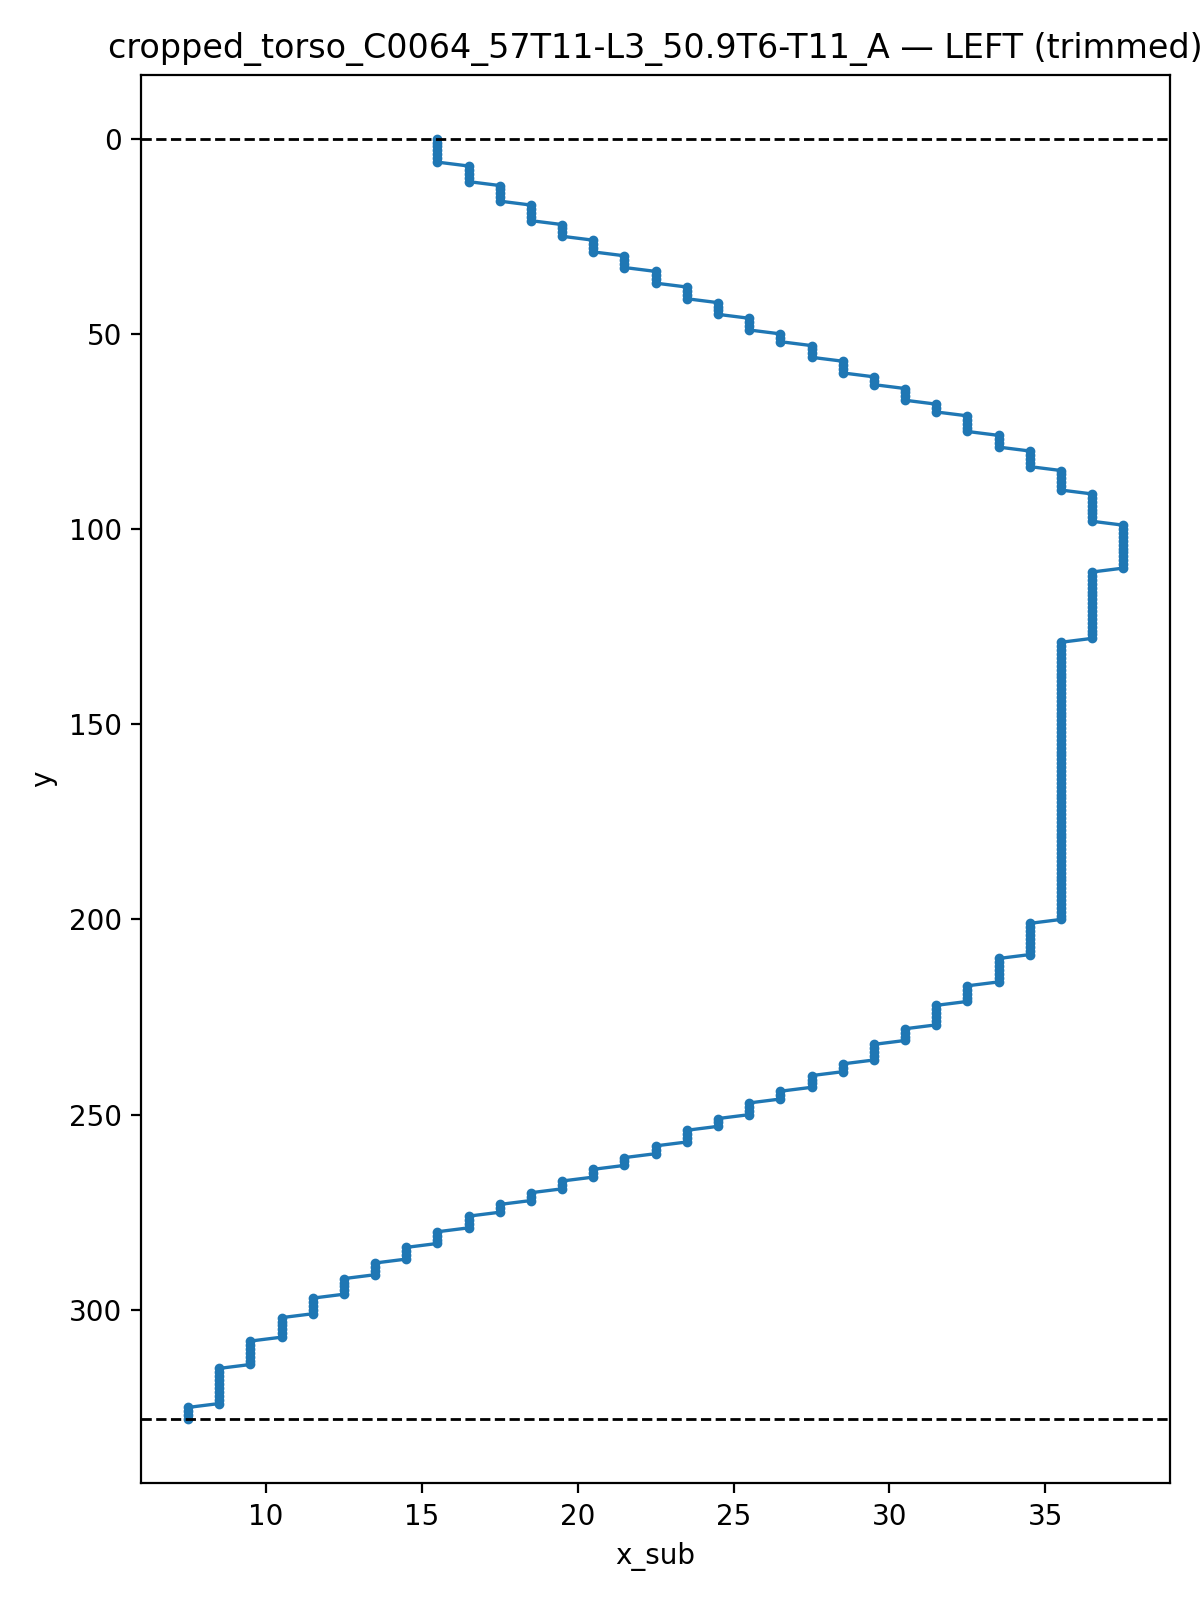

Source data for this figure (header and first rows):
y, x_sub
0.0, 15.5
1.0, 15.5
2.0, 15.5
3.0, 15.5
4.0, 15.5
5.0, 15.5
6.0, 15.5
7.0, 16.5
8.0, 16.5
9.0, 16.5
10.0, 16.5
11.0, 16.5
12.0, 17.5
13.0, 17.5
14.0, 17.5
15.0, 17.5
16.0, 17.5
17.0, 18.5
18.0, 18.5
19.0, 18.5
20.0, 18.5
21.0, 18.5
22.0, 19.5
23.0, 19.5
24.0, 19.5
25.0, 19.5
26.0, 20.5
27.0, 20.5
28.0, 20.5
29.0, 20.5
30.0, 21.5
31.0, 21.5
32.0, 21.5
33.0, 21.5
34.0, 22.5
35.0, 22.5
36.0, 22.5
37.0, 22.5
38.0, 23.5
39.0, 23.5
40.0, 23.5
41.0, 23.5
42.0, 24.5
43.0, 24.5
44.0, 24.5
45.0, 24.5
46.0, 25.5
47.0, 25.5
48.0, 25.5
49.0, 25.5
50.0, 26.5
51.0, 26.5
52.0, 26.5
53.0, 27.5
54.0, 27.5
55.0, 27.5
56.0, 27.5
57.0, 28.5
58.0, 28.5
59.0, 28.5
... 269 more rows
